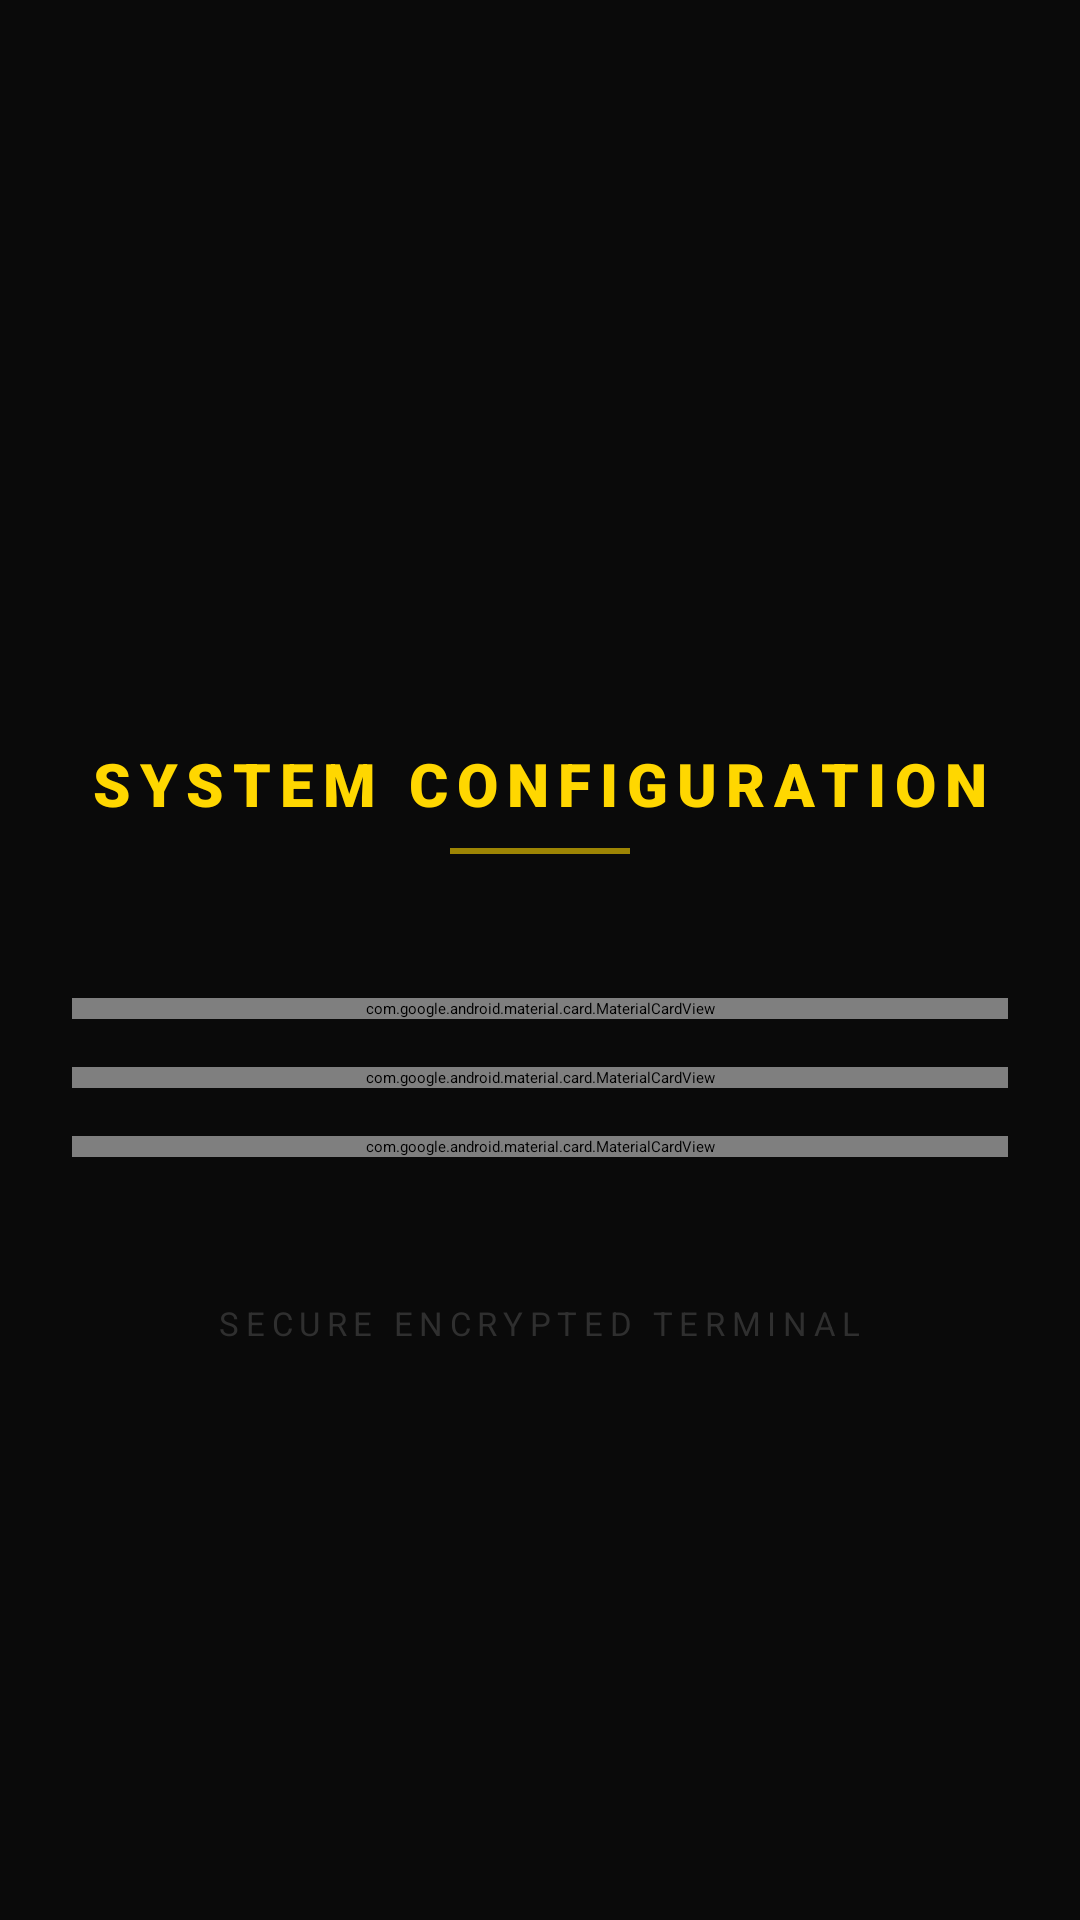

Produce the Android XML layout that renders to this screen, including the resource entries it uses.
<!-- AndroidManifest.xml: application theme Theme.DebtTracker.Splash -->
<!-- res/layout/fragment_settings.xml -->
<?xml version="1.0" encoding="utf-8"?>
<androidx.constraintlayout.widget.ConstraintLayout xmlns:android="http://schemas.android.com/apk/res/android"
    xmlns:app="http://schemas.android.com/apk/res-auto"
    android:layout_width="match_parent"
    android:layout_height="match_parent"
    android:background="@color/cyber_black"
    android:padding="24dp">

    <ScrollView
        android:layout_width="match_parent"
        android:layout_height="match_parent"
        android:fillViewport="true"
        android:scrollbars="none"
        app:layout_constraintBottom_toBottomOf="parent"
        app:layout_constraintEnd_toEndOf="parent"
        app:layout_constraintStart_toStartOf="parent"
        app:layout_constraintTop_toTopOf="parent">

        <LinearLayout
            android:layout_width="match_parent"
            android:layout_height="wrap_content"
            android:gravity="center"
            android:orientation="vertical"
            android:paddingBottom="24dp">

        
        <ImageView
            android:layout_width="64dp"
            android:layout_height="64dp"
            android:alpha="0.8"
            android:src="@drawable/ic_info"
            android:contentDescription="@string/nav_settings"
            app:tint="@color/cyber_gold" />

        <TextView
            android:layout_width="wrap_content"
            android:layout_height="wrap_content"
            android:layout_marginTop="16dp"
            android:fontFamily="sans-serif-black"
            android:letterSpacing="0.15"
            android:text="@string/settings_title"
            android:textColor="@color/cyber_gold"
            android:textSize="20sp" />

        <View
            android:layout_width="60dp"
            android:layout_height="2dp"
            android:layout_marginTop="8dp"
            android:background="@color/cyber_gold_alpha60" />

        
        <com.google.android.material.card.MaterialCardView
            android:layout_width="match_parent"
            android:layout_height="wrap_content"
            android:layout_marginTop="48dp"
            app:cardBackgroundColor="@color/cyber_surface"
            app:cardCornerRadius="16dp"
            app:cardElevation="0dp"
            app:strokeColor="@color/cyber_gold_alpha30"
            app:strokeWidth="1dp">

            <LinearLayout
                android:layout_width="match_parent"
                android:layout_height="wrap_content"
                android:orientation="vertical"
                android:padding="20dp">

                <TextView
                    android:layout_width="wrap_content"
                    android:layout_height="wrap_content"
                    android:fontFamily="sans-serif-medium"
                    android:letterSpacing="0.1"
                    android:text="@string/pref_reminder_frequency_title"
                    android:textColor="@color/text_secondary"
                    android:textSize="12sp"
                    android:textAllCaps="true" />

                <com.google.android.material.button.MaterialButtonToggleGroup
                    android:id="@+id/toggle_frequency"
                    android:layout_width="match_parent"
                    android:layout_height="wrap_content"
                    android:layout_marginTop="16dp"
                    app:singleSelection="true"
                    app:selectionRequired="true">

                    <Button
                        android:id="@+id/btn_freq_none"
                        style="@style/Widget.MaterialComponents.Button.OutlinedButton"
                        android:layout_width="0dp"
                        android:layout_height="wrap_content"
                        android:layout_weight="1"
                        android:text="@string/reminder_freq_none"
                        android:textSize="11sp"
                        app:strokeColor="@color/cyber_gold_alpha30" />

                    <Button
                        android:id="@+id/btn_freq_hourly"
                        style="@style/Widget.MaterialComponents.Button.OutlinedButton"
                        android:layout_width="0dp"
                        android:layout_height="wrap_content"
                        android:layout_weight="1"
                        android:text="@string/reminder_freq_hourly"
                        android:textSize="11sp"
                        app:strokeColor="@color/cyber_gold_alpha30" />

                    <Button
                        android:id="@+id/btn_freq_daily"
                        style="@style/Widget.MaterialComponents.Button.OutlinedButton"
                        android:layout_width="0dp"
                        android:layout_height="wrap_content"
                        android:layout_weight="1"
                        android:text="@string/reminder_freq_daily"
                        android:textSize="11sp"
                        app:strokeColor="@color/cyber_gold_alpha30" />

                    <Button
                        android:id="@+id/btn_freq_weekly"
                        style="@style/Widget.MaterialComponents.Button.OutlinedButton"
                        android:layout_width="0dp"
                        android:layout_height="wrap_content"
                        android:layout_weight="1"
                        android:text="@string/reminder_freq_weekly"
                        android:textSize="11sp"
                        app:strokeColor="@color/cyber_gold_alpha30" />

                </com.google.android.material.button.MaterialButtonToggleGroup>

            </LinearLayout>
        </com.google.android.material.card.MaterialCardView>

        
        <com.google.android.material.card.MaterialCardView
            android:layout_width="match_parent"
            android:layout_height="wrap_content"
            android:layout_marginTop="16dp"
            app:cardBackgroundColor="@color/cyber_surface"
            app:cardCornerRadius="16dp"
            app:cardElevation="0dp"
            app:strokeColor="@color/cyber_gold_alpha30"
            app:strokeWidth="1dp">

            <LinearLayout
                android:layout_width="match_parent"
                android:layout_height="wrap_content"
                android:orientation="vertical"
                android:padding="20dp">

                <TextView
                    android:layout_width="wrap_content"
                    android:layout_height="wrap_content"
                    android:fontFamily="sans-serif-medium"
                    android:letterSpacing="0.1"
                    android:text="@string/settings_backup_title"
                    android:textAllCaps="true"
                    android:textColor="@color/text_secondary"
                    android:textSize="12sp" />

                <LinearLayout
                    android:layout_width="match_parent"
                    android:layout_height="wrap_content"
                    android:layout_marginTop="16dp"
                    android:orientation="horizontal">

                    <Button
                        android:id="@+id/btn_export_json"
                        style="@style/Widget.DebtTracker.Button"
                        android:layout_width="0dp"
                        android:layout_height="wrap_content"
                        android:layout_weight="1"
                        android:text="@string/btn_export_json"
                        android:textSize="12sp" />

                    <Button
                        android:id="@+id/btn_import_json"
                        style="@style/Widget.DebtTracker.Button.Outlined"
                        android:layout_width="0dp"
                        android:layout_height="wrap_content"
                        android:layout_marginStart="12dp"
                        android:layout_weight="1"
                        android:text="@string/btn_import_json"
                        android:textSize="12sp" />

                </LinearLayout>

            </LinearLayout>
        </com.google.android.material.card.MaterialCardView>

        
        <com.google.android.material.card.MaterialCardView
            android:id="@+id/card_about"
            android:layout_width="match_parent"
            android:layout_height="wrap_content"
            android:layout_marginTop="16dp"
            android:clickable="true"
            android:focusable="true"
            app:cardBackgroundColor="@color/cyber_surface"
            app:cardCornerRadius="16dp"
            app:cardElevation="0dp"
            app:rippleColor="@color/cyber_gold_alpha15"
            app:strokeColor="@color/cyber_gold_alpha15"
            app:strokeWidth="1dp">

            <LinearLayout
                android:layout_width="match_parent"
                android:layout_height="wrap_content"
                android:gravity="center_vertical"
                android:orientation="horizontal"
                android:padding="20dp">

                <ImageView
                    android:layout_width="24dp"
                    android:layout_height="24dp"
                    android:src="@drawable/ic_info"
                    android:contentDescription="@string/nav_about"
                    app:tint="@color/text_tertiary" />

                <TextView
                    android:layout_width="0dp"
                    android:layout_height="wrap_content"
                    android:layout_marginStart="16dp"
                    android:layout_weight="1"
                    android:fontFamily="sans-serif-medium"
                    android:text="@string/nav_about"
                    android:textColor="@color/text_primary"
                    android:textSize="16sp" />

                <ImageView
                    android:layout_width="20dp"
                    android:layout_height="20dp"
                    android:alpha="0.5"
                    android:src="@drawable/ic_back"
                    android:rotation="180"
                    android:contentDescription="@null"
                    app:tint="@color/text_tertiary" />

            </LinearLayout>
        </com.google.android.material.card.MaterialCardView>

        <TextView
            android:layout_width="wrap_content"
            android:layout_height="wrap_content"
            android:layout_marginTop="48dp"
            android:alpha="0.4"
            android:fontFamily="sans-serif"
            android:text="@string/settings_footer"
            android:textColor="@color/text_tertiary"
            android:textSize="11sp"
            android:letterSpacing="0.2" />

    </LinearLayout>

    </ScrollView>

</androidx.constraintlayout.widget.ConstraintLayout>
<!-- resources referenced by this layout -->
<resources>
  <color name="cyber_black">#0A0A0A</color>
  <color name="cyber_gold">#FFD700</color>
  <color name="cyber_gold_alpha15">#26FFD700</color>
  <color name="cyber_gold_alpha30">#4DFFD700</color>
  <color name="cyber_gold_alpha60">#99FFD700</color>
  <color name="cyber_surface">#111111</color>
  <color name="text_primary">#F5F5F5</color>
  <color name="text_secondary">#AAAAAA</color>
  <color name="text_tertiary">#666666</color>
  <string name="btn_export_json">Export JSON</string>
  <string name="btn_import_json">Import JSON</string>
  <string name="nav_about">About</string>
  <string name="nav_settings">Settings</string>
  <string name="pref_reminder_frequency_title">OVERDUE REMINDER FREQUENCY</string>
  <string name="reminder_freq_daily">DAILY</string>
  <string name="reminder_freq_hourly">HOURLY</string>
  <string name="reminder_freq_none">OFF</string>
  <string name="reminder_freq_weekly">WEEKLY</string>
  <string name="settings_backup_title">DATA BACKUP</string>
  <string name="settings_footer">SECURE ENCRYPTED TERMINAL</string>
  <string name="settings_title">SYSTEM CONFIGURATION</string>
  <color name="text_on_gold">#1A1A1A</color>
  <dimen name="text_sm">12sp</dimen>
  <color name="cyber_black_deep">#050505</color>
  <color name="cyber_gold_dark">#B8860B</color>
  <color name="neon_amber">#FFC107</color>
  <color name="neon_red_alert">#FF1744</color>
  <color name="status_bar_color">#050505</color>
  <color name="nav_bar_color">#0A0A0A</color>
  <style name="ShapeAppearance.DebtTracker.Small" parent="ShapeAppearance.MaterialComponents.SmallComponent">
          <item name="cornerFamily">rounded</item>
          <item name="cornerSize">8dp</item>
      </style>
  <style name="ShapeAppearance.DebtTracker.Medium" parent="ShapeAppearance.MaterialComponents.MediumComponent">
          <item name="cornerFamily">rounded</item>
          <item name="cornerSize">12dp</item>
      </style>
  <style name="ShapeAppearance.DebtTracker.Large" parent="ShapeAppearance.MaterialComponents.LargeComponent">
          <item name="cornerFamily">rounded</item>
          <item name="cornerSize">16dp</item>
      </style>
  <style name="TextAppearance.DebtTracker.Body" parent="TextAppearance.MaterialComponents.Body1">
          <item name="android:textColor">@color/text_primary</item>
          <item name="android:textSize">@dimen/text_body</item>
          <item name="android:fontFamily">sans-serif</item>
      </style>
  <style name="TextAppearance.DebtTracker.Caption" parent="TextAppearance.MaterialComponents.Caption">
          <item name="android:textColor">@color/text_secondary</item>
          <item name="android:textSize">@dimen/text_sm</item>
          <item name="android:fontFamily">sans-serif</item>
          <item name="android:letterSpacing">0.08</item>
      </style>
  <style name="Widget.DebtTracker.Toolbar" parent="Widget.MaterialComponents.Toolbar">
          <item name="android:background">@color/cyber_black</item>
          <item name="titleTextColor">@color/cyber_gold</item>
          <item name="subtitleTextColor">@color/text_secondary</item>
          <item name="navigationIconTint">@color/cyber_gold</item>
      </style>
  <style name="Widget.DebtTracker.AppBarLayout" parent="Widget.Design.AppBarLayout">
          <item name="android:background">@color/cyber_black</item>
          <item name="elevation">0dp</item>
      </style>
  <style name="Widget.DebtTracker.PopupMenu" parent="Widget.MaterialComponents.PopupMenu">
          <item name="android:popupBackground">@drawable/popup_menu_bg</item>
          <item name="android:textColor">@color/text_primary</item>
      </style>
  <dimen name="text_hero">36sp</dimen>
  <dimen name="text_title">26sp</dimen>
  <dimen name="text_xl">18sp</dimen>
  <dimen name="text_body">15sp</dimen>
  <color name="cyber_card">#181818</color>
  <color name="cyber_card_border">#2A2A2A</color>
  <color name="cyber_surface_raised">#1A1A1A</color>
</resources>
